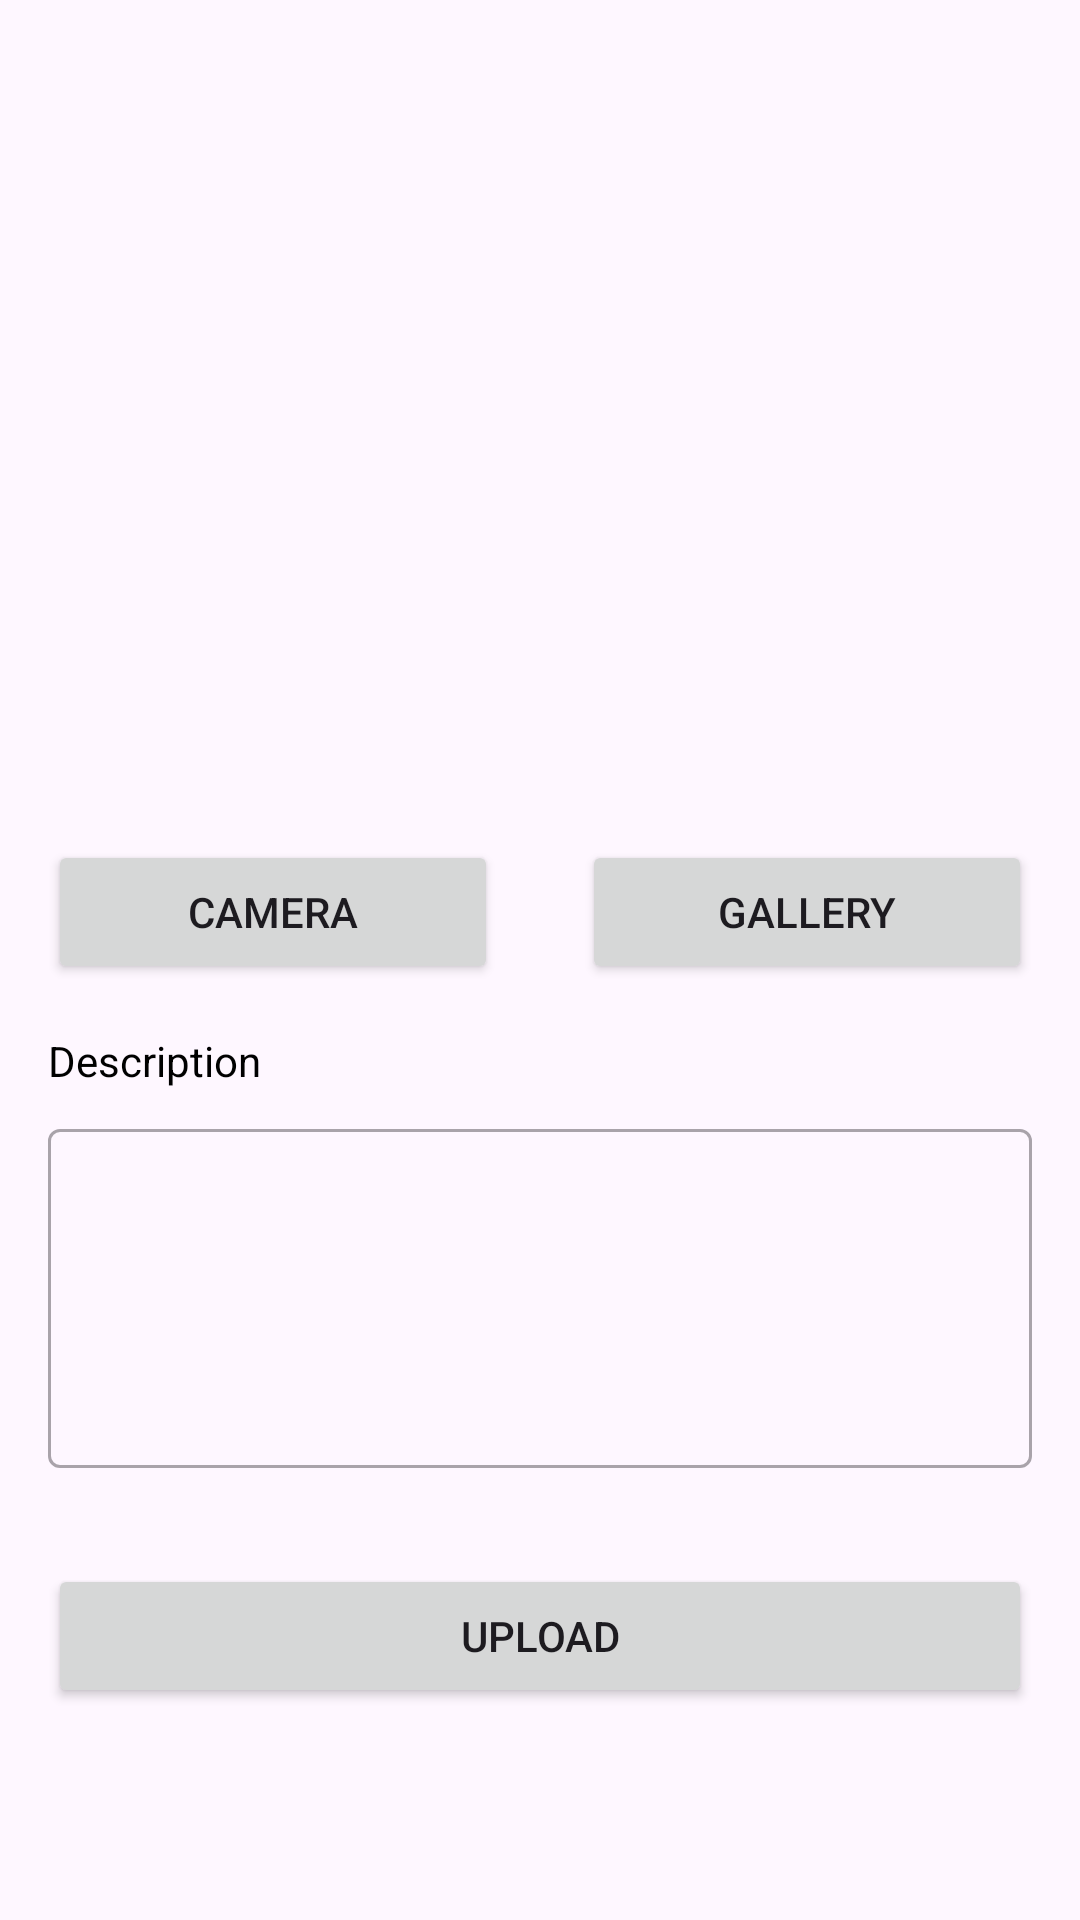

Layout XML and referenced resources for this Android screen:
<!-- AndroidManifest.xml: application theme Theme.MyStoryApp -->
<!-- res/layout/activity_galery.xml -->
<?xml version="1.0" encoding="utf-8"?>
<androidx.constraintlayout.widget.ConstraintLayout xmlns:android="http://schemas.android.com/apk/res/android"
    xmlns:app="http://schemas.android.com/apk/res-auto"
    xmlns:tools="http://schemas.android.com/tools"
    android:layout_width="match_parent"
    android:layout_height="match_parent"
    tools:context=".ui.view.login.LoginActivity">

    <ProgressBar
        android:id="@+id/progressBar"
        style="?android:attr/progressBarStyle"
        android:layout_width="0dp"
        android:layout_height="wrap_content"
        android:visibility="gone"
        app:layout_constraintBottom_toBottomOf="parent"
        app:layout_constraintEnd_toEndOf="parent"
        app:layout_constraintStart_toStartOf="parent"
        app:layout_constraintTop_toTopOf="parent"
        tools:visibility="visible" />

    <ImageView
        android:id="@+id/previewImageView"
        android:layout_width="0dp"
        android:layout_height="0dp"
        android:layout_marginStart="32dp"
        android:layout_marginEnd="32dp"
        app:layout_constraintBottom_toTopOf="@+id/guidelineHorizontal"
        app:layout_constraintEnd_toEndOf="parent"
        app:layout_constraintStart_toStartOf="parent"
        app:layout_constraintTop_toTopOf="@+id/guidelineHorizontal2"
        app:srcCompat="@drawable/ic_place_holder" />

    <Button
        android:id="@+id/galleryButton"
        android:layout_width="150dp"
        android:layout_height="wrap_content"
        android:layout_marginTop="24dp"
        android:layout_marginEnd="16dp"
        android:elevation="2dp"
        android:scaleType="fitCenter"
        android:text="@string/gallery"
        app:layout_constraintEnd_toEndOf="parent"
        app:layout_constraintTop_toBottomOf="@+id/previewImageView" />

    <Button
        android:id="@+id/cameraButton"
        android:layout_width="150dp"
        android:layout_height="wrap_content"
        android:layout_marginStart="16dp"
        android:layout_marginTop="24dp"
        android:text="@string/camera"
        app:layout_constraintStart_toStartOf="parent"
        app:layout_constraintTop_toBottomOf="@+id/previewImageView" />

    <TextView
        android:id="@+id/emailTextView"
        android:layout_width="0dp"
        android:layout_height="wrap_content"
        android:layout_marginStart="16dp"
        android:layout_marginTop="16dp"
        android:text="@string/description"
        android:textColor="@color/black"
        app:layout_constraintStart_toStartOf="parent"
        app:layout_constraintTop_toBottomOf="@+id/cameraButton" />

    <com.google.android.material.textfield.TextInputLayout
        android:id="@+id/descEditTextLayout"
        style="@style/Widget.MaterialComponents.TextInputLayout.OutlinedBox"
        android:layout_width="0dp"
        android:layout_height="wrap_content"
        android:layout_marginStart="16dp"
        android:layout_marginTop="8dp"
        android:layout_marginEnd="16dp"
        app:layout_constraintEnd_toEndOf="parent"
        app:layout_constraintStart_toStartOf="parent"
        app:layout_constraintTop_toBottomOf="@+id/emailTextView">

        <com.google.android.material.textfield.TextInputEditText
            android:id="@+id/descEditText"
            android:layout_width="match_parent"
            android:layout_height="113dp"
            android:inputType="text" />
    </com.google.android.material.textfield.TextInputLayout>

    <Button
        android:id="@+id/uploadButton"
        android:layout_width="0dp"
        android:layout_height="wrap_content"
        android:layout_marginStart="16dp"
        android:layout_marginTop="32dp"
        android:layout_marginEnd="16dp"
        android:text="@string/upload"
        app:layout_constraintEnd_toEndOf="parent"
        app:layout_constraintStart_toStartOf="parent"
        app:layout_constraintTop_toBottomOf="@+id/descEditTextLayout" />

    <androidx.constraintlayout.widget.Guideline
        android:id="@+id/guidelineHorizontal"
        android:layout_width="wrap_content"
        android:layout_height="64dp"
        android:orientation="horizontal"
        app:layout_constraintEnd_toEndOf="parent"
        app:layout_constraintGuide_percent="0.4"
        app:layout_constraintStart_toStartOf="parent" />

    <androidx.constraintlayout.widget.Guideline
        android:id="@+id/guidelineHorizontal2"
        android:layout_width="wrap_content"
        android:layout_height="64dp"
        android:orientation="horizontal"
        app:layout_constraintEnd_toEndOf="parent"
        app:layout_constraintGuide_percent="0.02"
        app:layout_constraintStart_toStartOf="parent" />


</androidx.constraintlayout.widget.ConstraintLayout>
<!-- resources referenced by this layout -->
<resources>
  <color name="black">#FF000000</color>
  <string name="camera">Camera</string>
  <string name="description">Description</string>
  <string name="gallery">Gallery</string>
  <string name="upload">Upload</string>
  <style name="Theme.MyStoryApp" parent="Base.Theme.MyStoryApp" />
  <style name="Base.Theme.MyStoryApp" parent="Theme.Material3.DayNight.NoActionBar">
          
          
      </style>
</resources>
